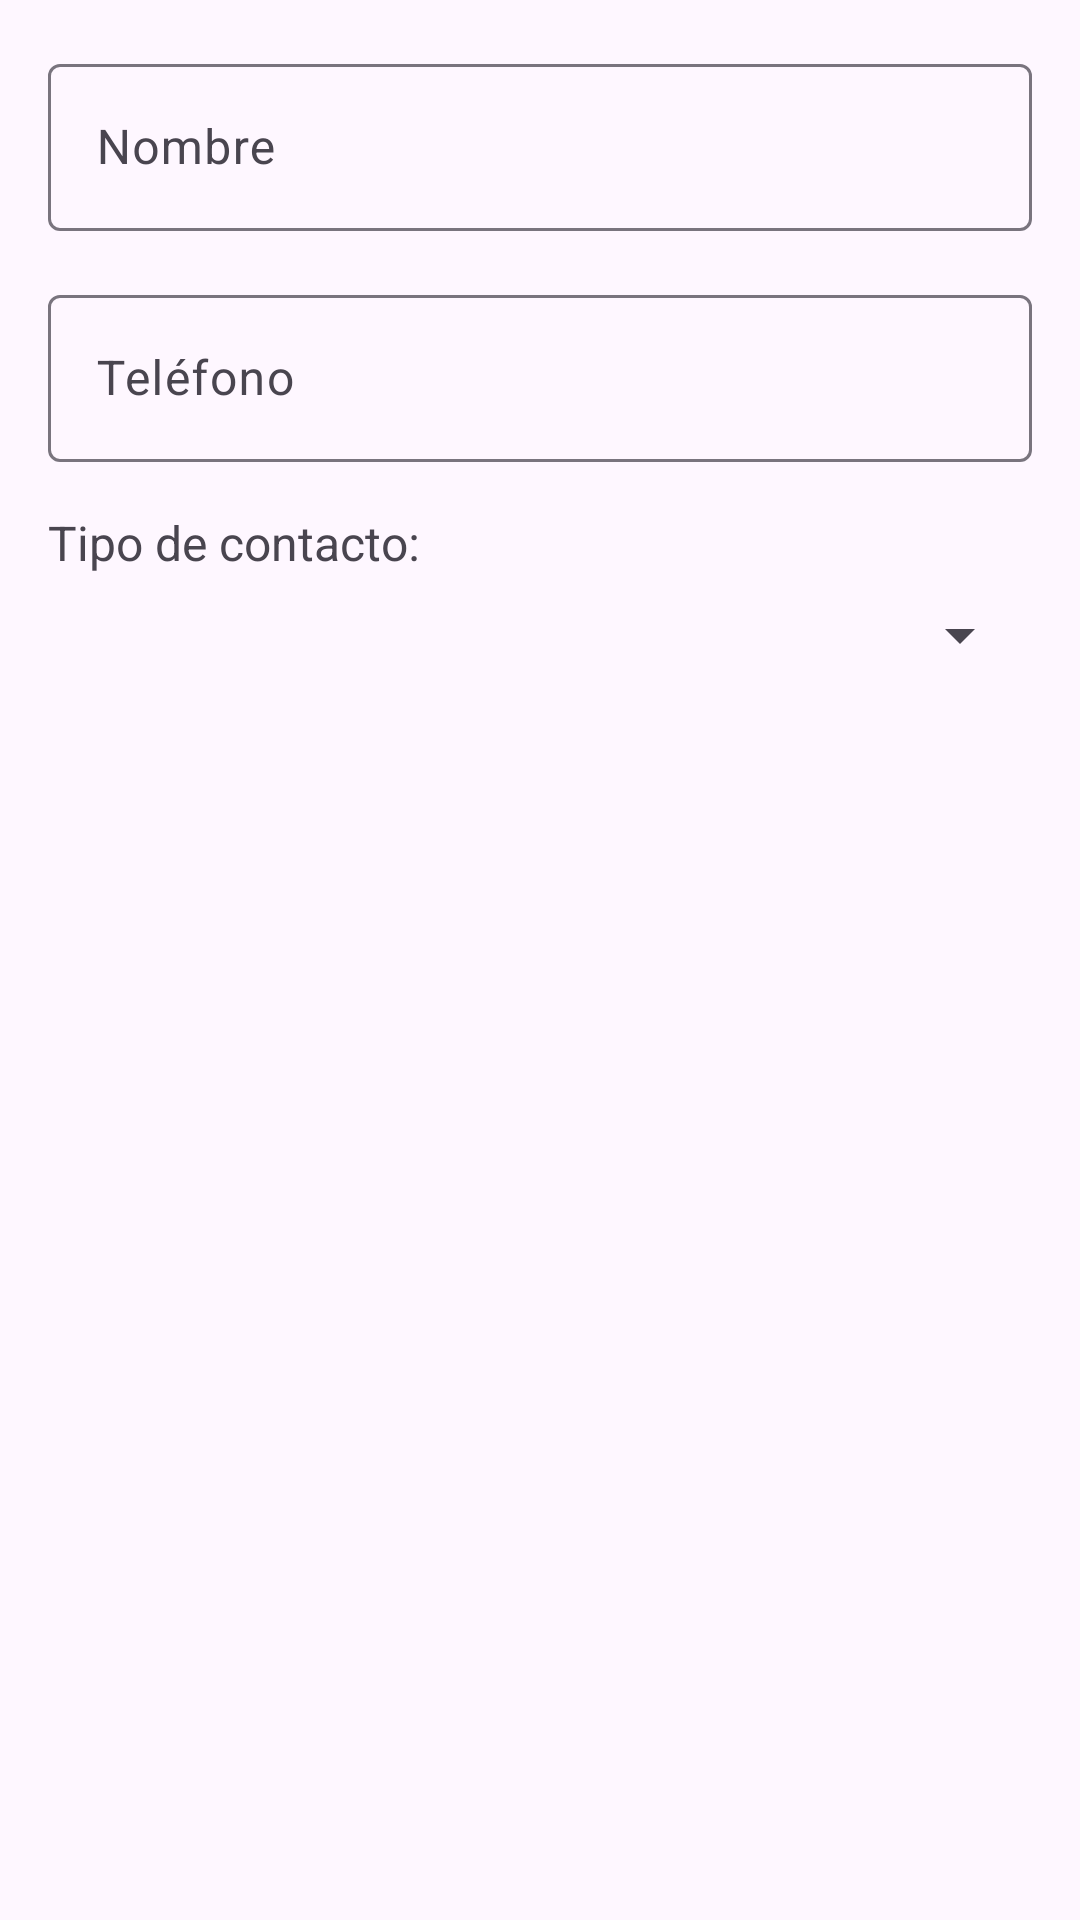

The Android layout XML behind this screen, and the referenced resources:
<!-- AndroidManifest.xml: application theme Theme.ToqueSOS -->
<!-- res/layout/dialog_add_contact.xml -->
<?xml version="1.0" encoding="utf-8"?>
<LinearLayout xmlns:android="http://schemas.android.com/apk/res/android"
    android:layout_width="match_parent"
    android:layout_height="wrap_content"
    android:orientation="vertical"
    android:padding="16dp">

    <com.google.android.material.textfield.TextInputLayout
        android:layout_width="match_parent"
        android:layout_height="wrap_content"
        android:hint="Nombre">

        <com.google.android.material.textfield.TextInputEditText
            android:id="@+id/editTextName"
            android:layout_width="match_parent"
            android:layout_height="wrap_content"
            android:inputType="textPersonName" />

    </com.google.android.material.textfield.TextInputLayout>

    <com.google.android.material.textfield.TextInputLayout
        android:layout_width="match_parent"
        android:layout_height="wrap_content"
        android:layout_marginTop="16dp"
        android:hint="Teléfono">

        <com.google.android.material.textfield.TextInputEditText
            android:id="@+id/editTextPhone"
            android:layout_width="match_parent"
            android:layout_height="wrap_content"
            android:inputType="phone" />

    </com.google.android.material.textfield.TextInputLayout>

    <TextView
        android:layout_width="wrap_content"
        android:layout_height="wrap_content"
        android:layout_marginTop="16dp"
        android:layout_marginBottom="8dp"
        android:text="Tipo de contacto:"
        android:textSize="16sp" />

    <Spinner
        android:id="@+id/spinnerContactType"
        android:layout_width="match_parent"
        android:layout_height="wrap_content" />

</LinearLayout>
<!-- resources referenced by this layout -->
<resources>
  <style name="Theme.ToqueSOS" parent="Base.Theme.ToqueSOS" />
  <style name="Base.Theme.ToqueSOS" parent="Theme.Material3.DayNight.NoActionBar">
          
          
      </style>
</resources>
